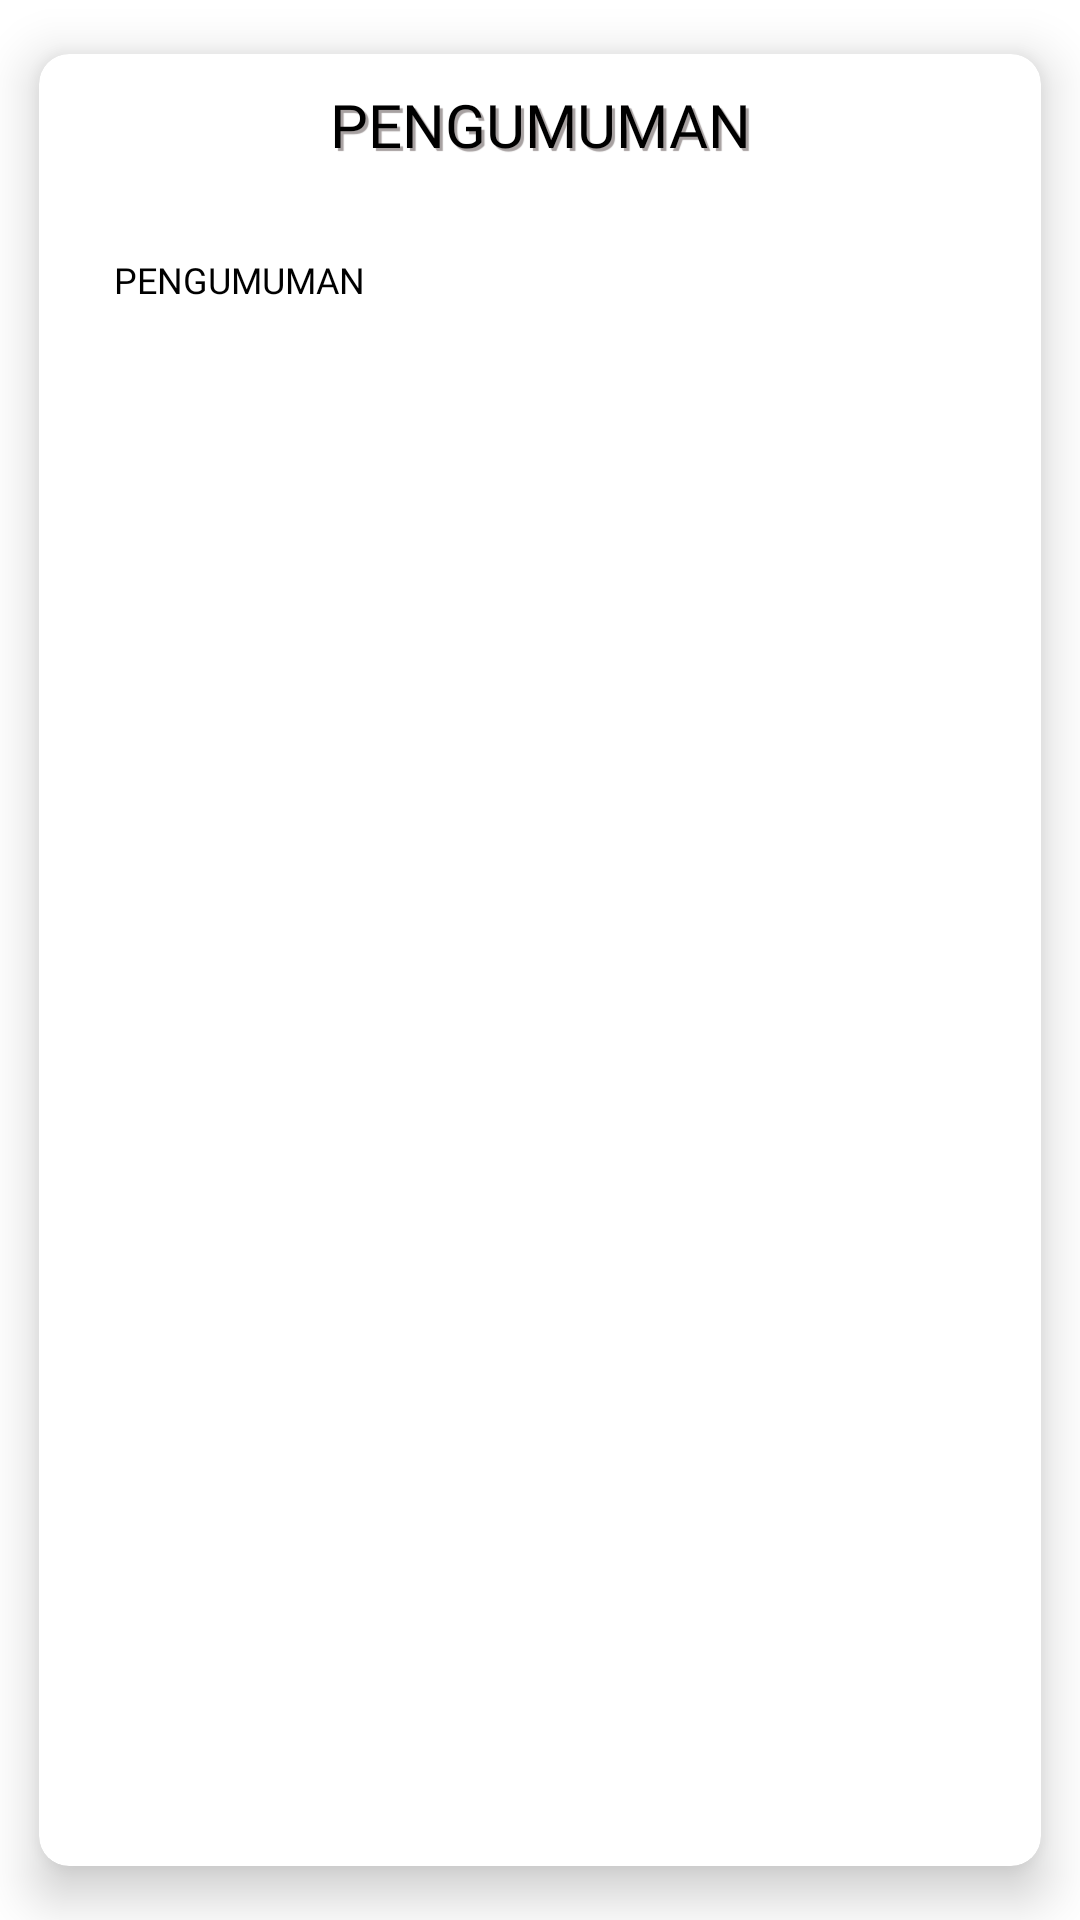

This screen was rendered from an Android layout file. Write that file and the resources it references.
<!-- AndroidManifest.xml: application theme Theme.Padigreen -->
<!-- res/layout/activity_pengumuman.xml -->
<?xml version="1.0" encoding="utf-8"?>
<LinearLayout xmlns:android="http://schemas.android.com/apk/res/android"
    xmlns:app="http://schemas.android.com/apk/res-auto"
    xmlns:tools="http://schemas.android.com/tools"
    android:layout_width="match_parent"
    android:layout_height="match_parent"
    tools:context=".pengumuman">
    <androidx.cardview.widget.CardView
        android:id="@+id/cvP"
        android:layout_width="match_parent"
        android:layout_height="match_parent"
        app:cardCornerRadius="10dp"
        app:cardElevation="10dp"
        app:cardUseCompatPadding="true">
        <LinearLayout
            android:layout_width="match_parent"
            android:layout_height="wrap_content"
            android:orientation="vertical">

            <TextView
                android:layout_width="match_parent"
                android:layout_height="wrap_content"
                android:fontFamily="@font/montserratbold"
                android:gravity="center"
                android:paddingVertical="10dp"
                android:shadowColor="@color/gray"
                android:shadowDx="3"
                android:shadowDy="3"
                android:shadowRadius="0.01"
                android:text="PENGUMUMAN"
                android:textColor="@color/black"
                android:textSize="20dp" />

            <TextView
                android:id="@+id/pengumuman"
                android:layout_width="match_parent"
                android:layout_height="wrap_content"
                android:padding="20dp"
                android:fontFamily="@font/montserratmedium"
                android:layout_marginLeft="5dp"
                android:hint="Kamar"
                android:text="PENGUMUMAN"
                android:textColor="@color/black"
                android:textSize="12dp" />
        </LinearLayout>

    </androidx.cardview.widget.CardView>
</LinearLayout>
<!-- resources referenced by this layout -->
<resources>
  <color name="black">#FF000000</color>
  <color name="gray">#A7A1A1</color>
  <style name="Theme.Padigreen" parent="Theme.MaterialComponents.DayNight.NoActionBar">
          
          <item name="colorPrimary">@color/purple_500</item>
          <item name="colorPrimaryVariant">@color/purple_700</item>
          <item name="colorOnPrimary">@color/white</item>
          
          <item name="colorSecondary">@color/teal_200</item>
          <item name="colorSecondaryVariant">@color/teal_700</item>
          <item name="colorOnSecondary">@color/black</item>
          
          <item name="android:statusBarColor" tools:targetApi="l">?attr/colorPrimaryVariant</item>
          
          
          <item name="actionModeBackground">@color/purple_500</item>
      </style>
  <color name="purple_500">#FF6200EE</color>
  <color name="purple_700">#FF3700B3</color>
  <color name="white">#FFFFFFFF</color>
  <color name="teal_200">#FF03DAC5</color>
  <color name="teal_700">#FF018786</color>
</resources>
